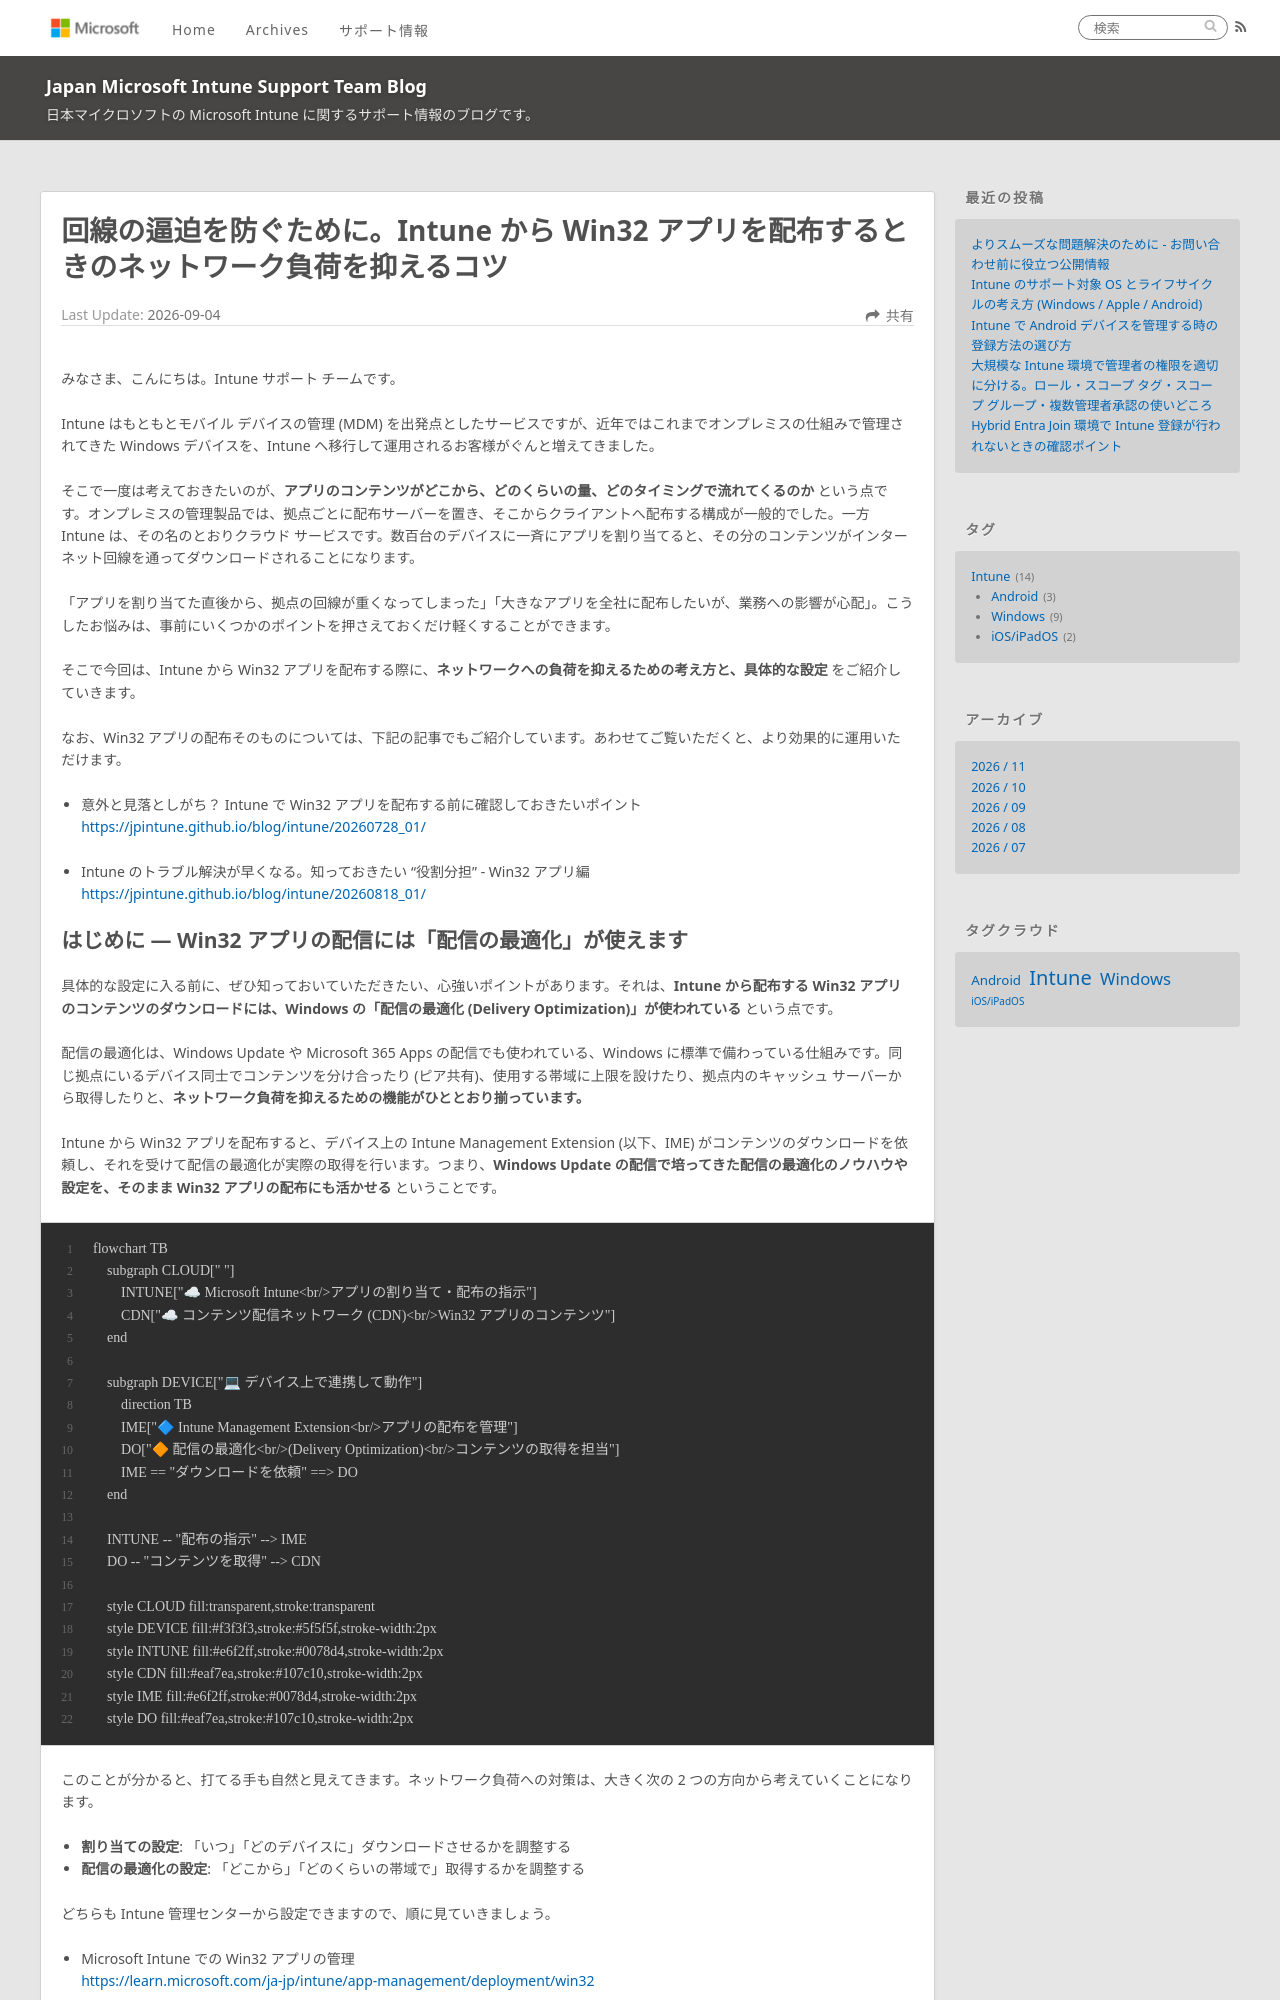

repository: jpintune/blog · page: intune/20260904_01/index.html · generator: jekyll

---
title: 回線の逼迫を防ぐために。Intune から Win32 アプリを配布するときのネットワーク負荷を抑えるコツ
date: 2026-09-04
tags:
  - Intune
  - Windows
disableDisclaimer: true
---

# 回線の逼迫を防ぐために。Intune から Win32 アプリを配布するときのネットワーク負荷を抑えるコツ

みなさま、こんにちは。Intune サポート チームです。

Intune はもともとモバイル デバイスの管理 (MDM) を出発点としたサービスですが、近年ではこれまでオンプレミスの仕組みで管理されてきた Windows デバイスを、Intune へ移行して運用されるお客様がぐんと増えてきました。

そこで一度は考えておきたいのが、**アプリのコンテンツがどこから、どのくらいの量、どのタイミングで流れてくるのか** という点です。オンプレミスの管理製品では、拠点ごとに配布サーバーを置き、そこからクライアントへ配布する構成が一般的でした。一方 Intune は、その名のとおりクラウド サービスです。数百台のデバイスに一斉にアプリを割り当てると、その分のコンテンツがインターネット回線を通ってダウンロードされることになります。

「アプリを割り当てた直後から、拠点の回線が重くなってしまった」「大きなアプリを全社に配布したいが、業務への影響が心配」。こうしたお悩みは、事前にいくつかのポイントを押さえておくだけ軽くすることができます。

そこで今回は、Intune から Win32 アプリを配布する際に、**ネットワークへの負荷を抑えるための考え方と、具体的な設定** をご紹介していきます。

なお、Win32 アプリの配布そのものについては、下記の記事でもご紹介しています。あわせてご覧いただくと、より効果的に運用いただけます。

- 意外と見落としがち？ Intune で Win32 アプリを配布する前に確認しておきたいポイント
  https://jpintune.github.io/blog/intune/20260728_01/

- Intune のトラブル解決が早くなる。知っておきたい "役割分担" - Win32 アプリ編
  https://jpintune.github.io/blog/intune/20260818_01/
